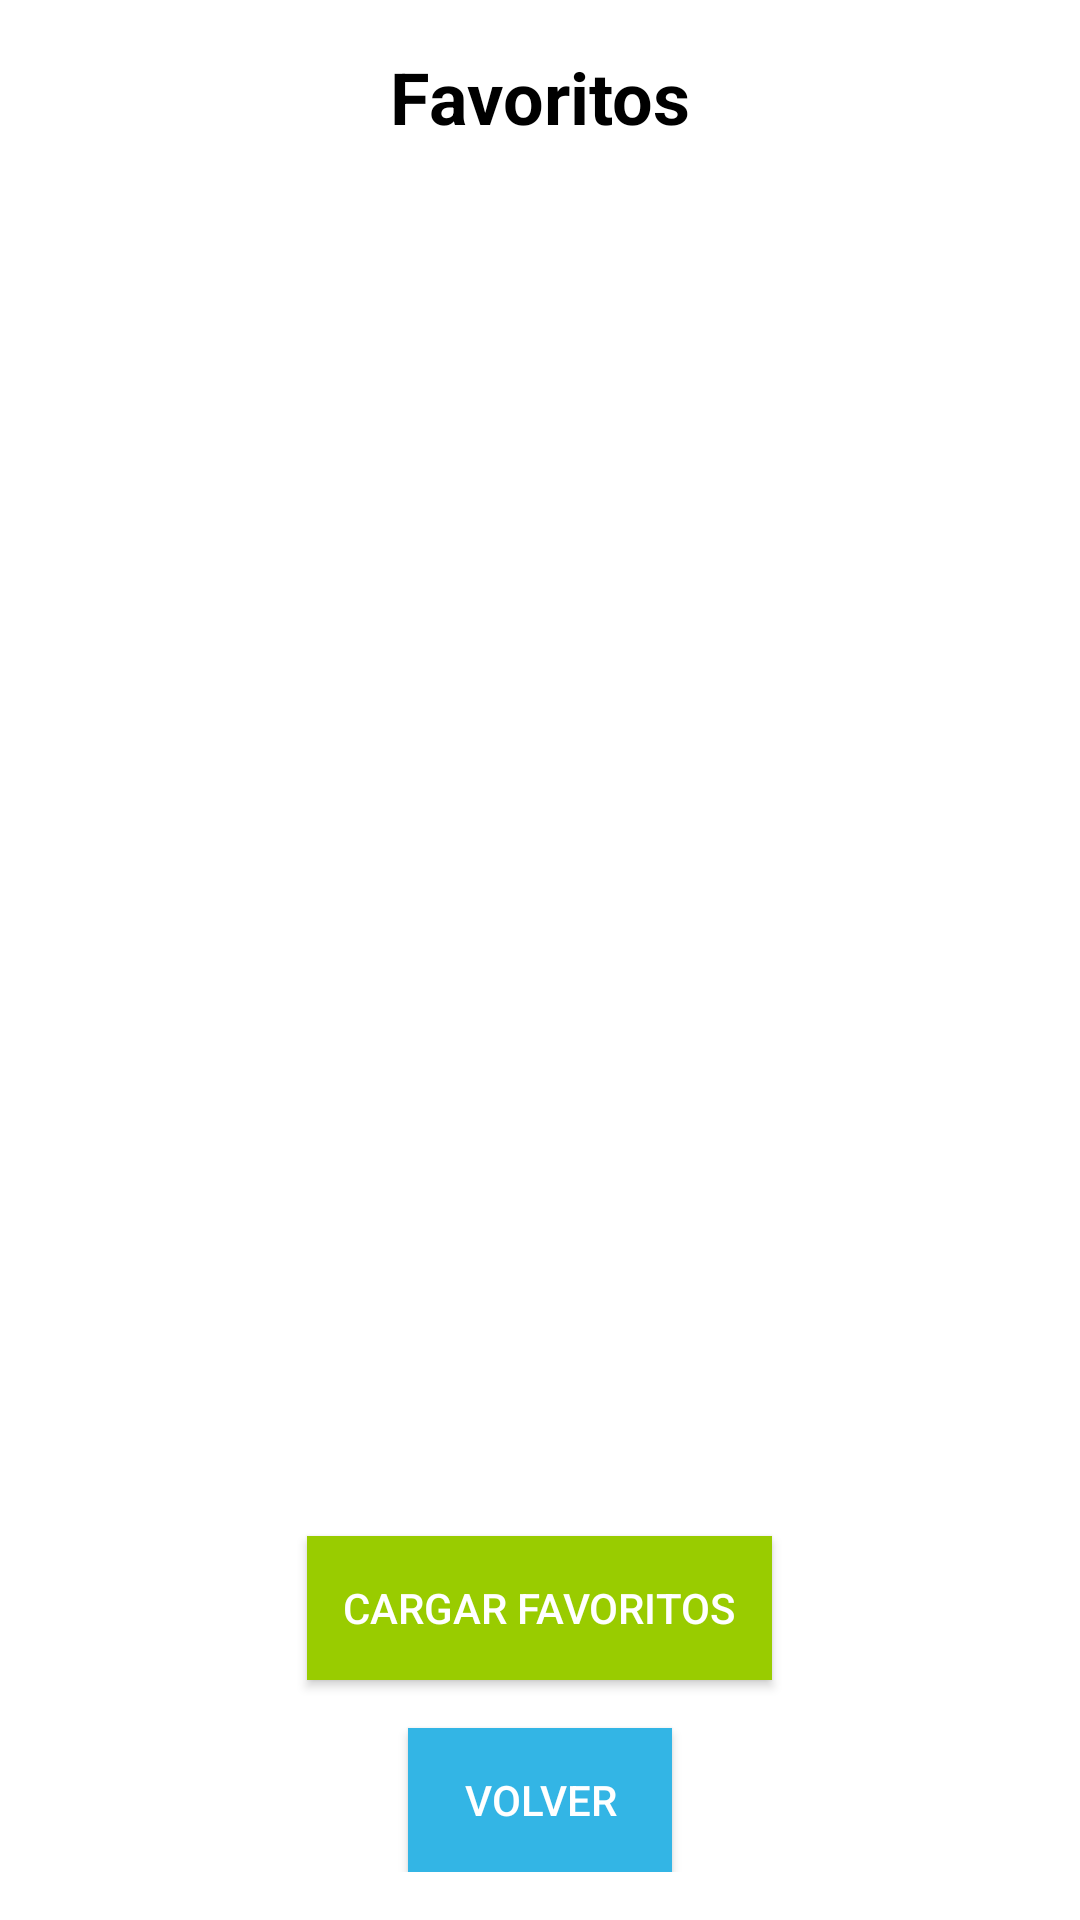

Here is an Android app screen rendered from its layout file. Give the layout XML and the strings, colors and styles it references.
<!-- AndroidManifest.xml: application theme Theme.AplicacionNovela -->
<!-- res/layout/favoritos_activity.xml -->
<?xml version="1.0" encoding="utf-8"?>
<LinearLayout xmlns:android="http://schemas.android.com/apk/res/android"
    android:layout_width="match_parent"
    android:layout_height="match_parent"
    android:orientation="vertical"
    android:padding="16dp"
    android:background="@android:color/white">

    <TextView
        android:id="@+id/textViewFavoritosTitle"
        android:layout_width="wrap_content"
        android:layout_height="wrap_content"
        android:text="Favoritos"
        android:textSize="24sp"
        android:textStyle="bold"
        android:textColor="@android:color/black"
        android:layout_gravity="center"
        android:paddingBottom="16dp" />

    <ListView
        android:id="@+id/list_view_favoritos"
        android:layout_width="match_parent"
        android:layout_height="0dp"
        android:layout_weight="1"
        android:divider="@android:color/darker_gray"
        android:dividerHeight="1dp" />
    <Button
        android:id="@+id/btn_cargar_favoritos"
        android:layout_width="wrap_content"
        android:layout_height="wrap_content"
        android:text="Cargar Favoritos"
        android:layout_gravity="center"
        android:background="@android:color/holo_green_light"
        android:textColor="@android:color/white"
        android:padding="12dp"
        android:layout_marginTop="16dp" />
    <Button
        android:id="@+id/btn_volver"
        android:layout_width="wrap_content"
        android:layout_height="wrap_content"
        android:text="Volver"
        android:layout_gravity="center"
        android:background="@android:color/holo_blue_light"
        android:textColor="@android:color/white"
        android:padding="12dp"
        android:layout_marginTop="16dp" />
</LinearLayout>
<!-- resources referenced by this layout -->
<resources>
  <style name="Theme.AplicacionNovela" parent="Theme.MaterialComponents.DayNight.DarkActionBar">
          <item name="colorPrimary">@color/purple_500</item>
          <item name="colorPrimaryVariant">@color/purple_700</item>
          <item name="colorSecondary">@color/teal_200</item>
      </style>
  <color name="purple_500">#6200EE</color>
  <color name="purple_700">#3700B3</color>
  <color name="teal_200">#03DAC5</color>
</resources>
